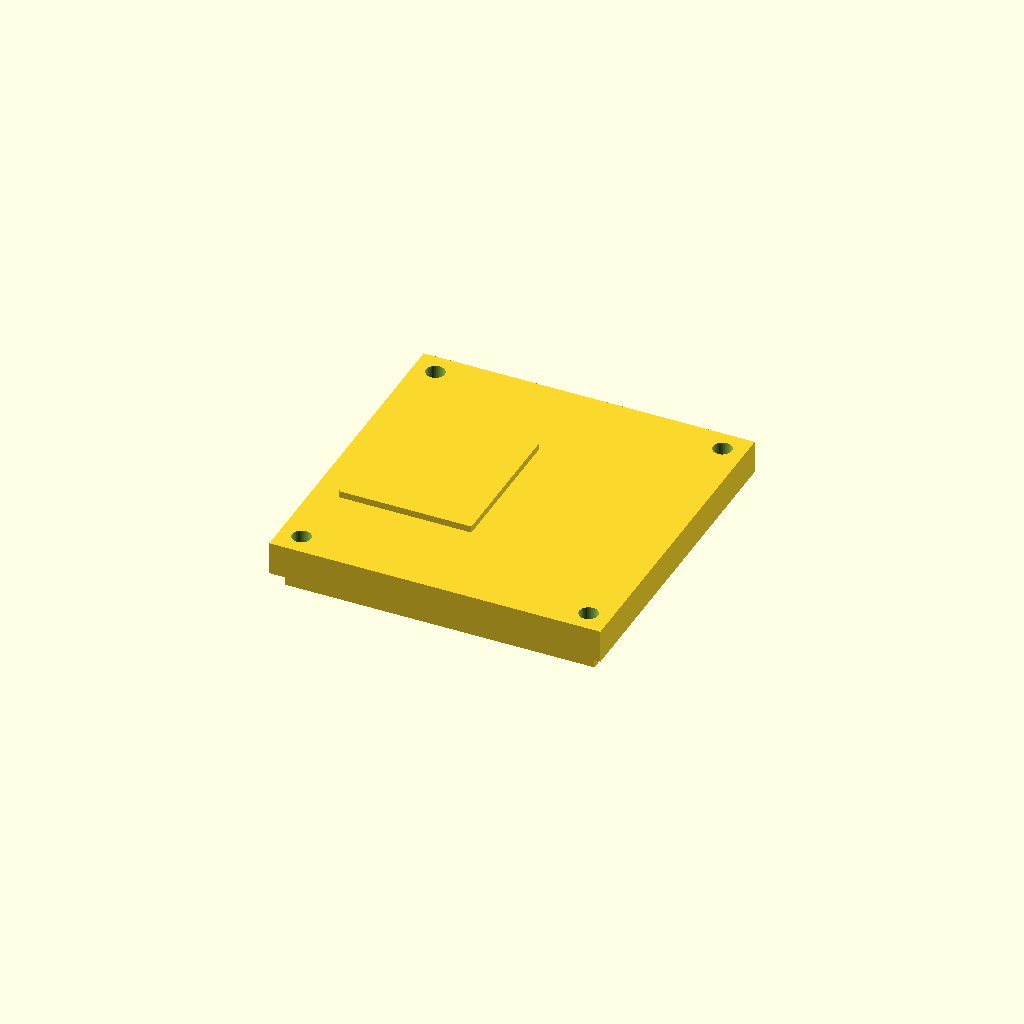
Cell 1: the model at its default parameters.
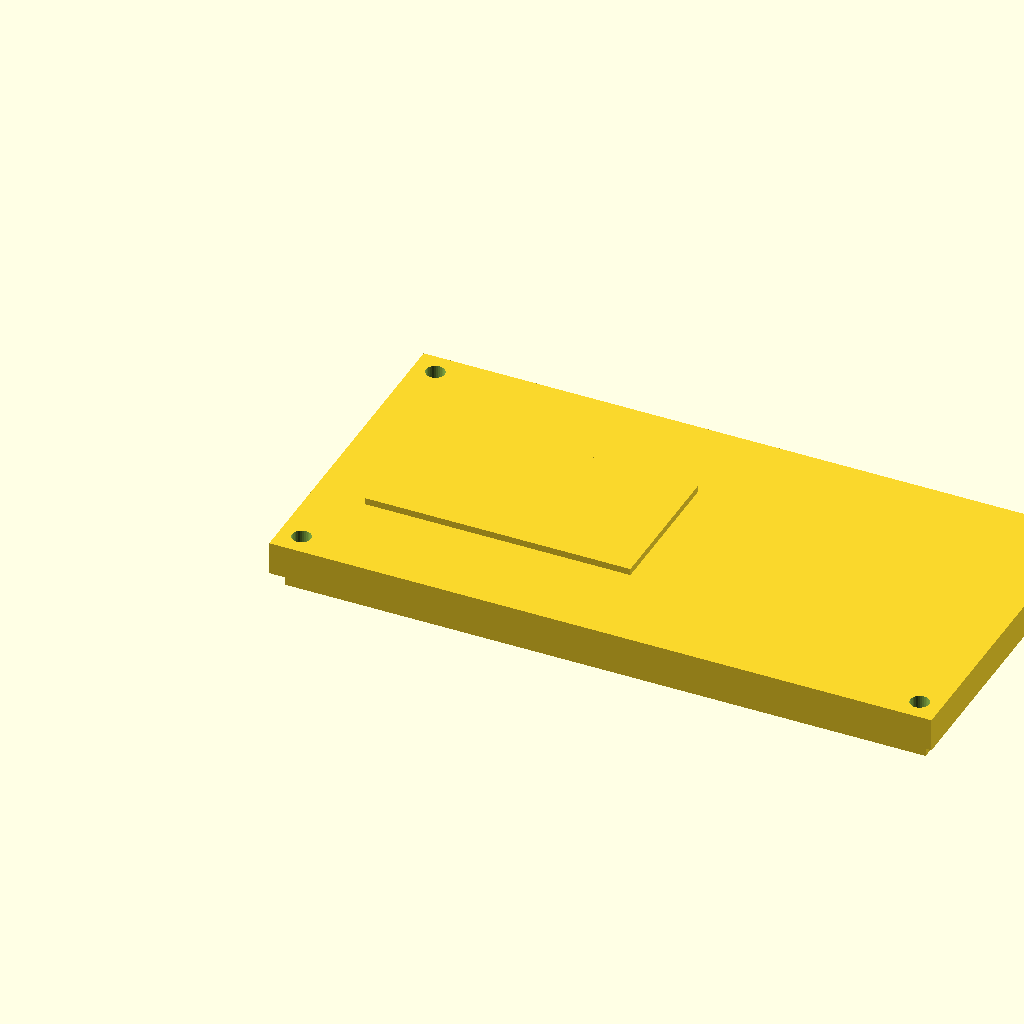
Cell 2: length = 120 (everything else at default).
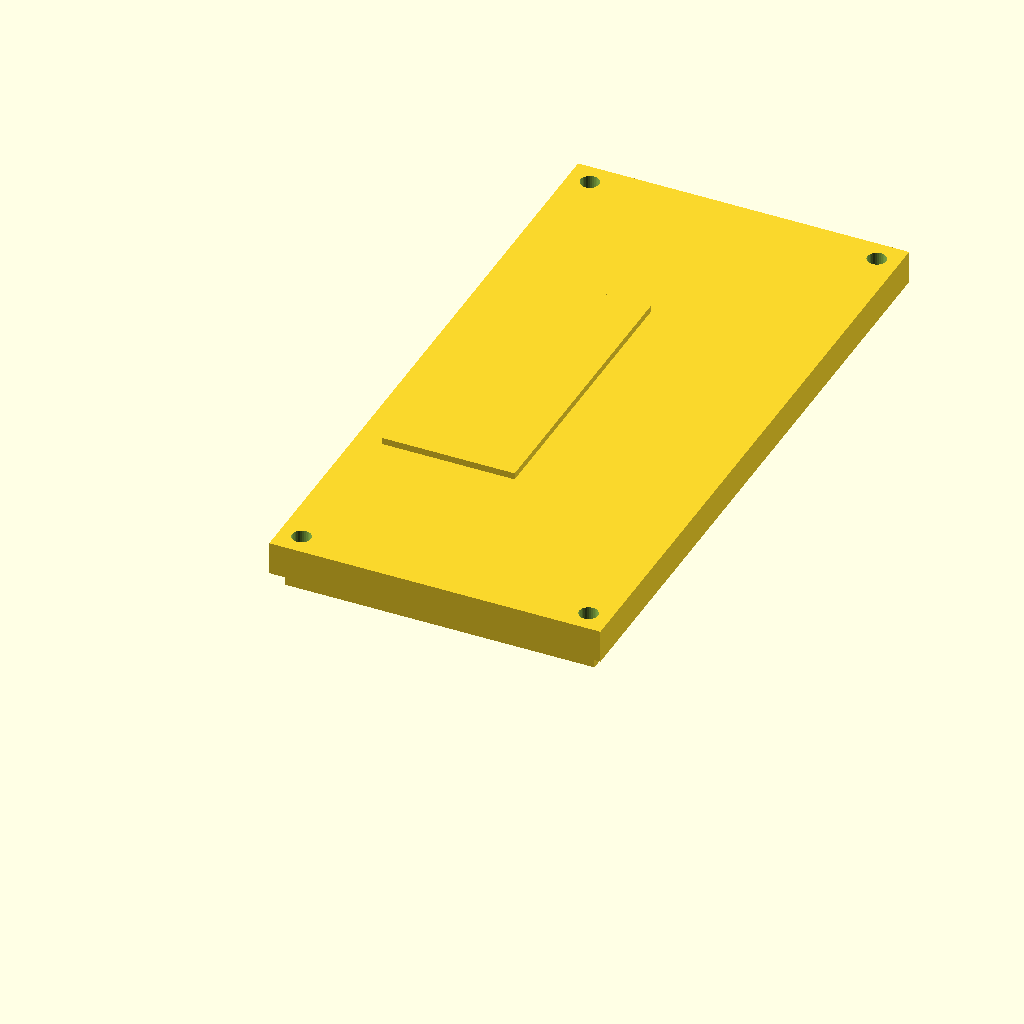
Cell 3: the same model with width = 120.
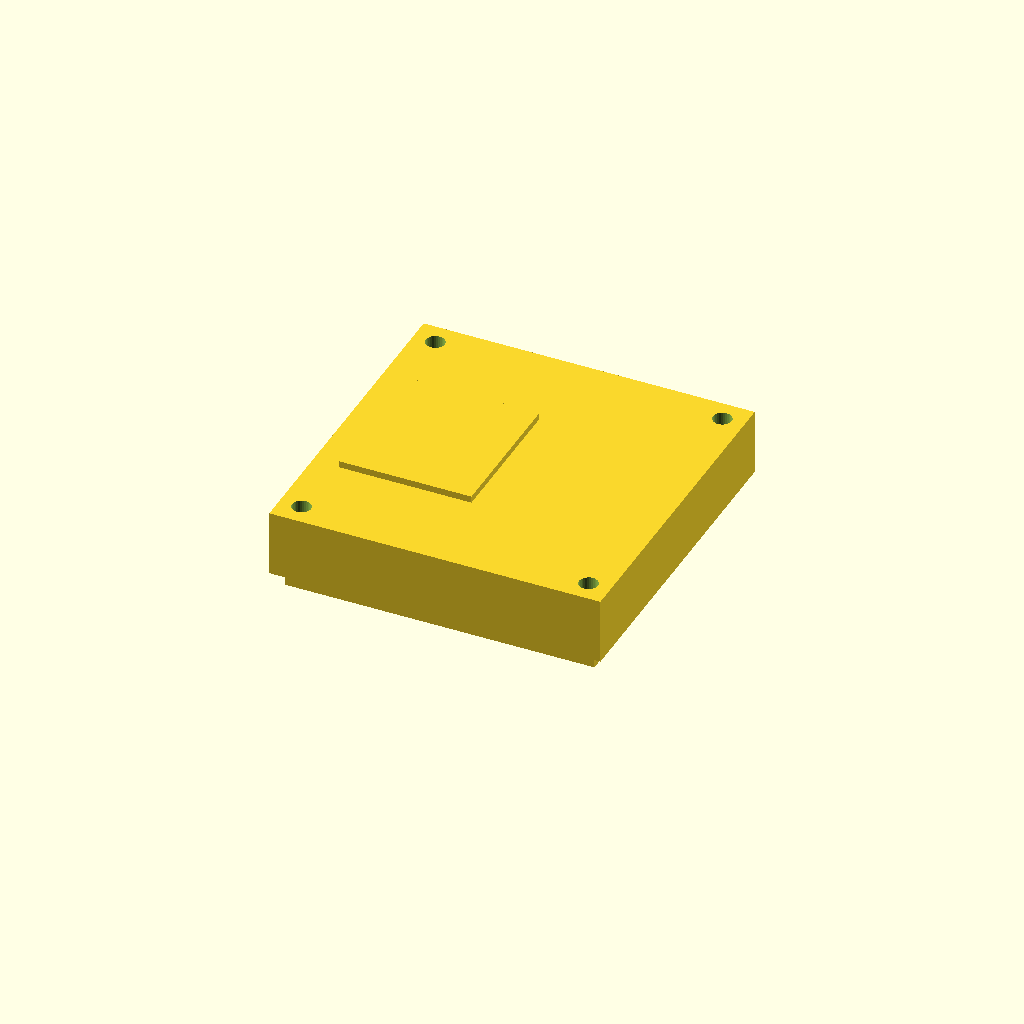
Cell 4: plate_t = 12 (everything else at default).
All cells are drawn from one camera (rotation 55°, 0°, 25°, orthographic, colour scheme Cornfield), so only the parameter changes between them.
The OpenSCAD source (optional_data/data/gen2/lids/part_0064.scad):
$fn = 32;

// ----------------------------------------------------------------------
// Enclosure lid: 60 x 60 x 6 mm, 4 bolt holes
// ----------------------------------------------------------------------

// --- parameters (mm) ---
length = 60;              // lid length, X
width = 60;               // lid width, Y
plate_t = 6;              // lid plate thickness
bolt_d = 3.4;             // bolt clearance
boss_lip = 4;             // bolt hole inset from the corner
sink = 1;                 // overlap of the lip and ribs into the plate
lip_h = 4;                // lip height below the plate
lip_wall = 2;             // lip wall thickness
label_h = 1.2;            // raised marking pad

module plate() {
  cube([length, width, plate_t]);
  /* lip that drops into the housing opening, sunk into the plate */
  translate([lip_wall, lip_wall, -lip_h + sink]) cube([length - 2 * lip_wall, width - 2 * lip_wall, lip_h]);
  /* raised marking pad on top, sunk 1 mm into the plate */
  translate([length * 0.08, width * 0.28, plate_t - 1]) cube([length * 0.4, width * 0.44, label_h + 1]);
}

difference() {
  plate();
  /* bolt pattern matching the corner bosses */
  for (sx = [0, 1]) for (sy = [0, 1])
    translate([sx * (length - 2 * boss_lip) + boss_lip, sy * (width - 2 * boss_lip) + boss_lip, -lip_h - 1])
      cylinder(h = plate_t + lip_h + 2, d = bolt_d);
}
Parameter table extracted from the source (name, type, default, range or options):
length: number, default 60
width: number, default 60
plate_t: number, default 6
bolt_d: number, default 3.4
boss_lip: number, default 4
sink: number, default 1
lip_h: number, default 4
lip_wall: number, default 2
label_h: number, default 1.2
